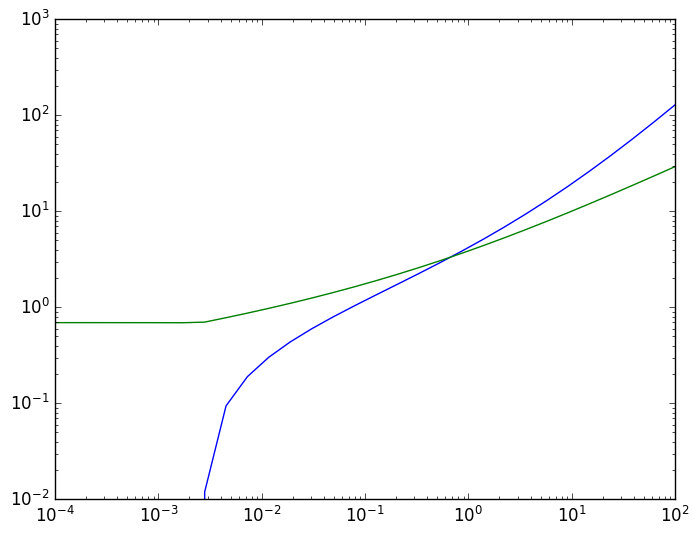
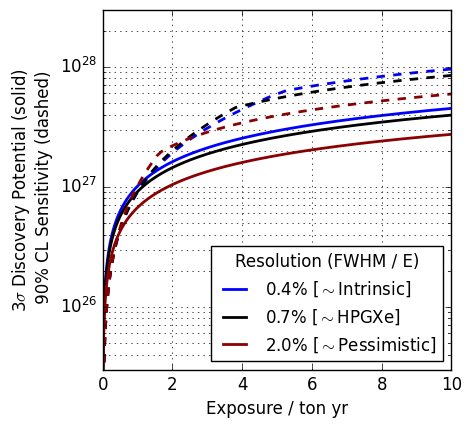

The matplotlib source for these figures, in order:
###############################################################################
#
# Calculate sensitivity to T1/2 for SeF6.
#
# [redacted]
#                                                  [email redacted]
###############################################################################

# Running with atom's Hydrogen requires cell 'markers'.
# Please do not delete cell comments # <codecell>

import numpy
import matplotlib
import scipy
import pylab
matplotlib.style.use('classic')
#%matplotlib inline
matplotlib.rcParams.update({'font.size': 12})

import scipy.special as spec
import scipy.optimize as opt
from scipy import stats

# 3sig discovery potential - the true signal that will be found at 3sigma 50%
# of the time. All functions implemented as per
# https://arxiv.org/pdf/1705.02996v3.pdf Appendix B
# <codecell>

def CDFPoisson(C,mu):
    return spec.gammainc(C+1,mu)

def C3Sig(B,sigthresh=0.9974):
    if(B>0.0027):
        ToSolve=lambda x:CDFPoisson(x,B)-((1.-sigthresh))
        return opt.brentq(ToSolve,0,1000)
    else:
        return 0.

def S3Sig(B):
    C3=C3Sig(B)
    ToSolve=lambda x:CDFPoisson(C3,B+x)-0.5
    return opt.brentq(ToSolve,0,1000)

def T3sig(Mass,Time, IsotopeMass, B):
    NA=6.02e23
    return numpy.log(2)*NA*1e6*Mass*Time/(IsotopeMass*S3Sig(B*Time))

def ROIOpt(b):
    b=b*5/2.35
    a0=-0.40
    a1=-0.29
    a2=-0.039
    return (2.8+pow(10,(a0+a1*numpy.log10(b)+a2*numpy.log10(2.*b))))/2.35

def EfficInROIOpt(b):
    roiedge=ROIOpt(b)/2.
    return 1.-spec.erfc(2.35*roiedge/(numpy.sqrt(2.)))

# <codecell>
# Check em out
vars=numpy.logspace(-4,2,30)
c3s=[]
for v in vars:
    c3s.append(C3Sig(v))
pylab.loglog(vars,c3s)

# <codecell>
vars=numpy.logspace(-4,2,30)
s3s=[]
for v in vars:
    s3s.append(S3Sig(v))
pylab.loglog(vars,s3s)


# 90% CL sensitivity - the 90CL limit set by signal-free experiments 50% of the time
# <codecell>

def MedianBackground(B):
    ToSolve=lambda x:CDFPoisson(x,B)-0.5
    if(ToSolve(0)<0.):
        return 0
    else:
        return opt.brentq(ToSolve,0,1000)

def MedianSensitivityS(B,cl):
    bkg=MedianBackground(B)
    ToSolve=lambda x:CDFPoisson(bkg,B+x)-cl
    return opt.brentq(ToSolve,0,10000)

def T90Cl(Mass,Time, IsotopeMass, B):
    NA=6.02e23
    return numpy.log(2)*NA*1e6*Mass*Time/(IsotopeMass*MedianSensitivityS(B*Time,0.9))


# <codecell>
cols=['blue','black','DarkRed']
vars=numpy.logspace(-2,1.5,100)
pylab.figure(figsize=(4.5,4.5))
Bs=[0.10,0.14,0.35]
Labels=["0.4% [$\sim$Intrinsic]","0.7% [$\sim$HPGXe]","2.0% [Pessimistic]"]

# TODO Fix these
# for bi in range(0,len(Bs)):
#     b=Bs[bi]
#     sens=[]
#     for v in vars:
#         sens.append(T(1.,v*EfficInROIOpt(b),196,b*ROIOpt(b)))
#     pylab.plot(vars,sens,label=Labels[bi],color=cols[bi],linewidth=2)
#
# pylab.legend(loc='upper left',fontsize=11,title='Res (FWHM / E)',fancybox=True)
# pylab.xlabel("Exposure / ton yr")
# pylab.ylabel(r"3$\sigma$ Discovery Potential")
# pylab.xlim(-0.5,20)
# pylab.ylim(0,8e27)
# pylab.grid(which='both')
# pylab.savefig("DiscoveryPotentialSeF6.png",dpi=200)

# <codecell>

vars=numpy.logspace(-2,1.5,100)
pylab.figure(figsize=(4.5,4.5))
Bs=[0.10,0.14,0.35]
Labels=["0.4% [$\sim$Intrinsic]","0.7% [$\sim$HPGXe]","2.0% [$\sim$Pessimistic]"]


for bi in range(0,len(Bs)):
    b=Bs[bi]
    sens3sig=[]
    sens90cl=[]


    for v in vars:
        sens3sig.append(T3sig(1.,v*EfficInROIOpt(b),196,b*ROIOpt(b)))
        sens90cl.append(T90Cl(1.,v*EfficInROIOpt(b),196,b*ROIOpt(b)))

    pylab.semilogy(vars,sens3sig,color=cols[bi],linewidth=2,label=Labels[bi])
    pylab.semilogy(vars,sens90cl,color=cols[bi],linestyle='--',linewidth=2)
sens3sig=[]
sens90cl=[]

sens=[]
pylab.legend(loc='lower right',fontsize=12,title='Resolution (FWHM / E)')
pylab.xlabel("Exposure / ton yr")
pylab.ylabel("3$\sigma$ Discovery Potential (solid)\n 90% CL Sensitivity (dashed)")
pylab.xlim(-0.5,20)
pylab.ylim(3e25,3e28)
pylab.grid(which='both')
pylab.savefig("SensAndDiscoveryPotentialSeF6.png",dpi=200)



# <codecell>

# TODO fix
# vars=numpy.logspace(-2,1.5,100)
# pylab.figure(figsize=(4.5,4.5))
# Bs=[0.10,0.14,0.35]
# Labels=["0.4% [$\sim$Intrinsic]","0.7% [$\sim$HPGXe]","2.0% [Pessimistic]"]
# for bi in range(0,len(Bs)):
#     b=Bs[bi]
#     sens=[]
#     for v in vars:
#         sens.append(T(1.,v*EfficInROIOpt(b),196,b*ROIOpt(b)))
#     pylab.loglog(vars,sens,label=Labels[bi])
# sens=[]
# for v in vars:
#     sens.append(T(1.,v,196,0.000001))
# pylab.plot(vars,sens,'--',label="Background free")
# pylab.legend(loc='upper left',fontsize=11,title='Res (FWHM / E)',fancybox=True)
# pylab.xlabel("Exposure / ton yr")
# pylab.ylabel(r"3$\sigma$ Discovery Potential")
# #pylab.xlim(-0.5,20)
# #pylab.ylim(0,8e27)
# pylab.grid(which='both')
#
# <codecell>

vars=numpy.arange(0,10,0.01)
Mean=3
pylab.plot(vars,stats.poisson.cdf(vars,Mean))
pylab.plot(vars,1.-CDFPoisson(vars,Mean))
pylab.xlim(0,10)
pylab.show()

# <codecell>

pylab.plot(vars,CDFPoisson(vars,6))


# <codecell>
# TODO fix
# vars=numpy.logspace(-2,1.5,100)
# pylab.figure(figsize=(4.5,4.5))
# Bs=[0.1,1,5,10]
# Labels=[0.1,1,5,10]
# for bi in range(0,len(Bs)):
#     b=Bs[bi]
#     sens=[]
#     for v in vars:
#         sens.append(T(1.,v*EfficInROIOpt(b),136,b*ROIOpt(b)))
#     pylab.plot(vars,sens,label=Labels[bi])
#
# pylab.legend(loc='upper left',fontsize=11,title='Res (FWHM / E)',fancybox=True)
# pylab.xlabel("Exposure / ton yr")
# pylab.ylabel(r"3$\sigma$ Discovery Potential")
# pylab.xlim(-0.5,20)
# pylab.ylim(0,8e27)
# pylab.grid(which='both')
